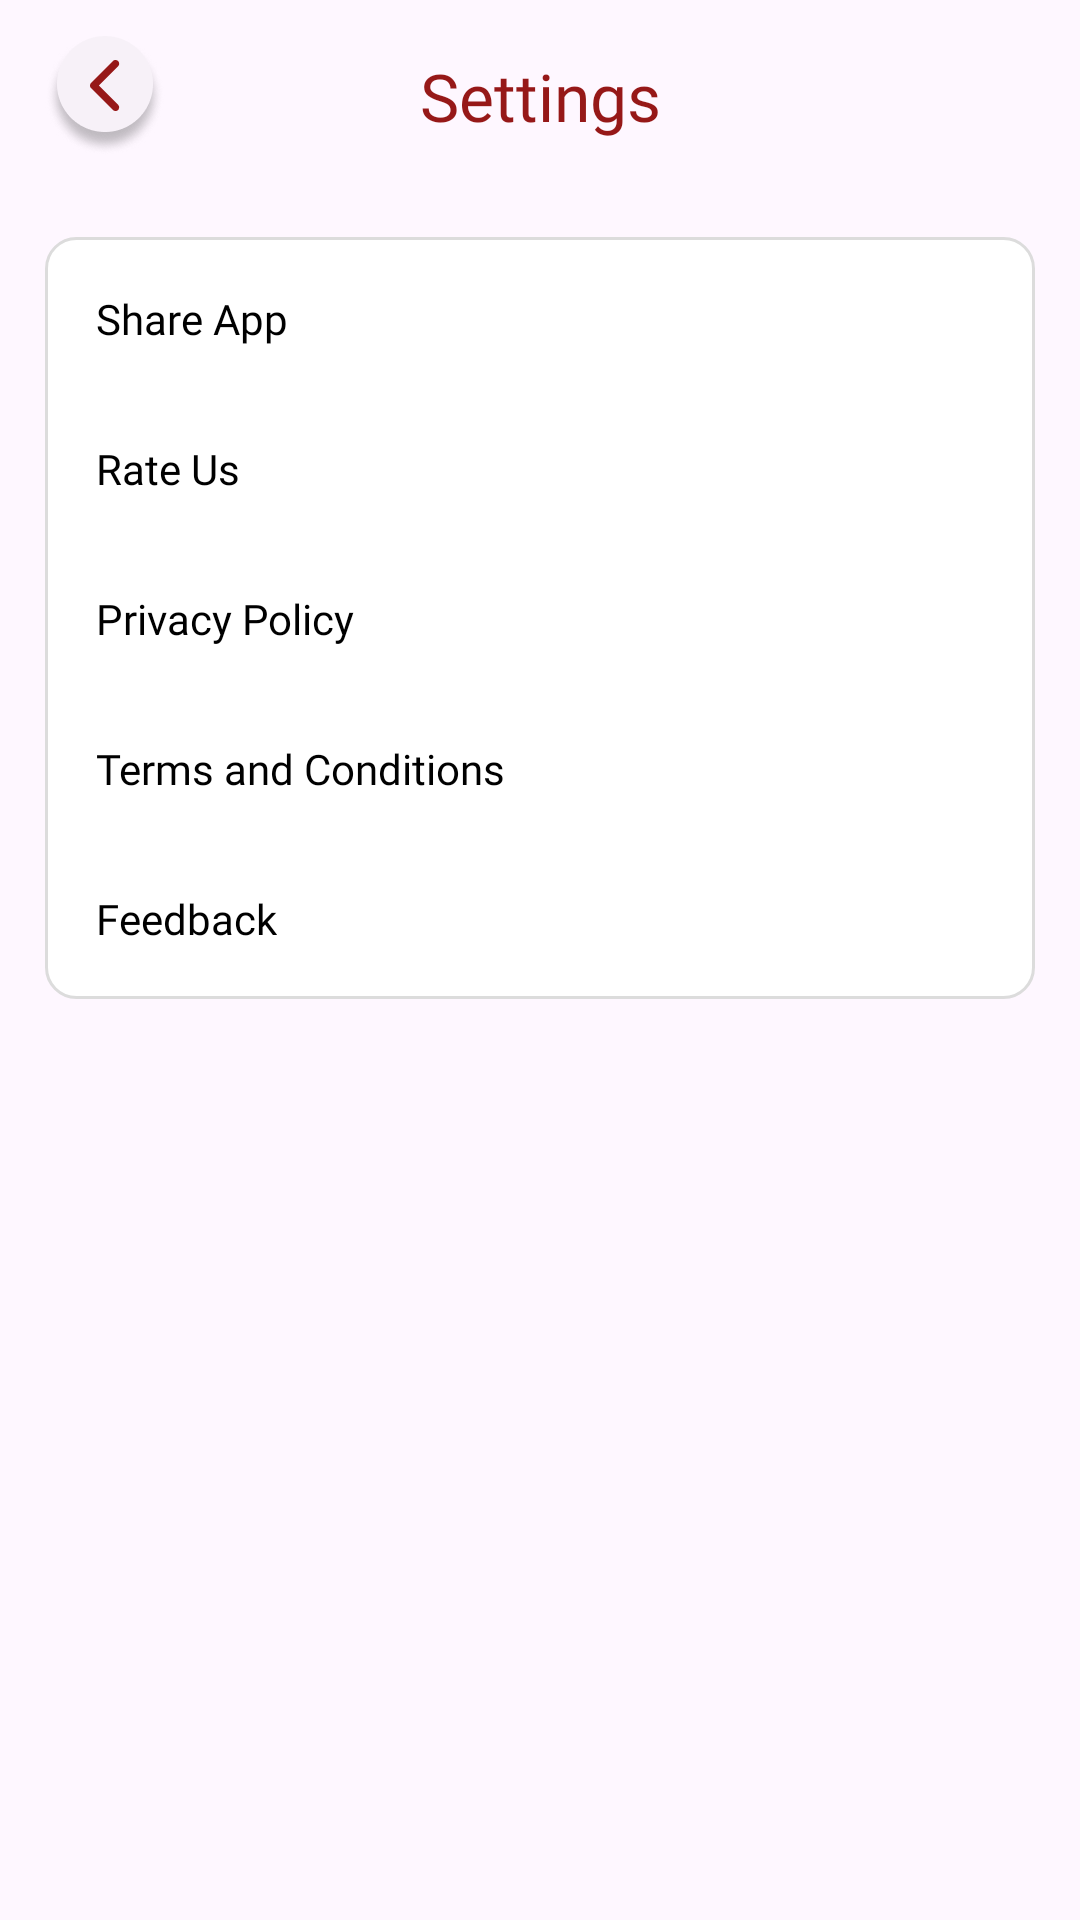

Write the Android layout XML for this screen, with the resource values it uses.
<!-- AndroidManifest.xml: application theme Theme.BMICalculatorIdeal -->
<!-- res/layout/fragment_setting.xml -->
<?xml version="1.0" encoding="utf-8"?>
<androidx.constraintlayout.widget.ConstraintLayout xmlns:android="http://schemas.android.com/apk/res/android"
    xmlns:tools="http://schemas.android.com/tools"
    xmlns:app="http://schemas.android.com/apk/res-auto"
    android:layout_width="match_parent"
    android:layout_height="match_parent"
    tools:context=".SettingFragment">

    <androidx.constraintlayout.widget.ConstraintLayout
        android:id="@+id/topBarHome"
        android:layout_width="match_parent"
        android:layout_height="?attr/actionBarSize"
        android:gravity="center_vertical"
        android:orientation="horizontal"
        app:layout_constraintEnd_toEndOf="parent"
        app:layout_constraintHorizontal_bias="0.0"
        app:layout_constraintStart_toStartOf="parent"
        app:layout_constraintTop_toTopOf="parent">


        <ImageView
            android:id="@+id/btnBack"
            android:layout_width="wrap_content"
            android:layout_height="wrap_content"
            android:layout_marginStart="15dp"
            android:src="@drawable/icon_back"
            app:layout_constraintBottom_toBottomOf="parent"
            app:layout_constraintStart_toStartOf="parent"
            app:layout_constraintTop_toTopOf="parent"
            app:layout_constraintVertical_bias="0.5" />

        <TextView
            android:id="@+id/textView13"
            android:layout_width="wrap_content"
            android:layout_height="wrap_content"
            android:fontFamily="@font/baloo_bhaina_2"
            android:text="@string/settings"
            android:textColor="@color/appcolor"
            android:textSize="22sp"
            app:layout_constraintBottom_toBottomOf="parent"
            app:layout_constraintEnd_toEndOf="parent"
            app:layout_constraintHorizontal_bias="0.5"
            app:layout_constraintStart_toStartOf="parent"
            app:layout_constraintTop_toTopOf="parent"
            app:layout_constraintVertical_bias="0.5" />


    </androidx.constraintlayout.widget.ConstraintLayout>

    <androidx.constraintlayout.widget.ConstraintLayout
        android:id="@+id/constraintLayout10"
        android:layout_width="0dp"
        android:layout_height="wrap_content"
        android:layout_marginStart="15dp"
        android:layout_marginTop="15dp"
        android:layout_marginEnd="15dp"
        android:background="@drawable/bg_language_not_selected"
        app:layout_constraintEnd_toEndOf="parent"
        app:layout_constraintHorizontal_bias="0.5"
        app:layout_constraintStart_toStartOf="parent"
        app:layout_constraintTop_toBottomOf="@+id/topBarHome">


        <androidx.constraintlayout.widget.ConstraintLayout
            android:id="@+id/parentShareApp"
            android:layout_width="match_parent"
            android:layout_height="50dp"
            app:layout_constraintEnd_toEndOf="parent"
            app:layout_constraintHorizontal_bias="0.5"
            app:layout_constraintStart_toStartOf="parent"
            app:layout_constraintTop_toTopOf="parent">


            <TextView
                android:id="@+id/textView21"
                android:layout_width="wrap_content"
                android:layout_height="wrap_content"
                android:layout_marginStart="15dp"
                android:fontFamily="@font/mulish"
                android:text="Share App"
                android:textColor="@color/black"
                app:layout_constraintBottom_toBottomOf="parent"
                app:layout_constraintStart_toStartOf="parent"
                app:layout_constraintTop_toTopOf="parent"
                app:layout_constraintVertical_bias="0.5" />
        </androidx.constraintlayout.widget.ConstraintLayout>

        <androidx.constraintlayout.widget.ConstraintLayout
            android:id="@+id/parentRateUs"
            android:layout_width="match_parent"
            android:layout_height="50dp"
            app:layout_constraintEnd_toEndOf="parent"
            app:layout_constraintHorizontal_bias="0.5"
            app:layout_constraintStart_toStartOf="parent"
            app:layout_constraintTop_toBottomOf="@+id/parentShareApp">

            <TextView
                android:id="@+id/textView22"
                android:layout_width="wrap_content"
                android:layout_height="wrap_content"
                android:layout_marginStart="15dp"
                android:fontFamily="@font/mulish"
                android:text="Rate Us"
                android:textColor="@color/black"
                app:layout_constraintBottom_toBottomOf="parent"
                app:layout_constraintStart_toStartOf="parent"
                app:layout_constraintTop_toTopOf="parent"
                app:layout_constraintVertical_bias="0.5" />
        </androidx.constraintlayout.widget.ConstraintLayout>

        <androidx.constraintlayout.widget.ConstraintLayout
            android:id="@+id/parentPrivacyPolicy"
            android:layout_width="match_parent"
            android:layout_height="50dp"
            app:layout_constraintEnd_toEndOf="parent"
            app:layout_constraintHorizontal_bias="0.5"
            app:layout_constraintStart_toStartOf="parent"
            app:layout_constraintTop_toBottomOf="@+id/parentRateUs">

            <TextView
                android:id="@+id/textView23"
                android:layout_width="wrap_content"
                android:layout_height="wrap_content"
                android:layout_marginStart="15dp"
                android:fontFamily="@font/mulish"
                android:text="Privacy Policy"
                android:textColor="@color/black"
                app:layout_constraintBottom_toBottomOf="parent"
                app:layout_constraintStart_toStartOf="parent"
                app:layout_constraintTop_toTopOf="parent"
                app:layout_constraintVertical_bias="0.5" />
        </androidx.constraintlayout.widget.ConstraintLayout>

        <androidx.constraintlayout.widget.ConstraintLayout
            android:id="@+id/parentTerms"
            android:layout_width="match_parent"
            android:layout_height="50dp"
            app:layout_constraintEnd_toEndOf="parent"
            app:layout_constraintHorizontal_bias="0.5"
            app:layout_constraintStart_toStartOf="parent"
            app:layout_constraintTop_toBottomOf="@+id/parentPrivacyPolicy">

            <TextView
                android:id="@+id/textView24"
                android:layout_width="wrap_content"
                android:layout_height="wrap_content"
                android:layout_marginStart="15dp"
                android:fontFamily="@font/mulish"
                android:text="Terms and Conditions"
                android:textColor="@color/black"
                app:layout_constraintBottom_toBottomOf="parent"
                app:layout_constraintStart_toStartOf="parent"
                app:layout_constraintTop_toTopOf="parent"
                app:layout_constraintVertical_bias="0.5" />
        </androidx.constraintlayout.widget.ConstraintLayout>

        <androidx.constraintlayout.widget.ConstraintLayout
            android:id="@+id/parentFeedback"
            android:layout_width="match_parent"
            android:layout_height="50dp"
            app:layout_constraintEnd_toEndOf="parent"
            app:layout_constraintHorizontal_bias="0.5"
            app:layout_constraintStart_toStartOf="parent"
            app:layout_constraintTop_toBottomOf="@+id/parentTerms">


            <TextView
                android:id="@+id/textView25"
                android:layout_width="wrap_content"
                android:layout_height="wrap_content"
                android:layout_marginStart="15dp"
                android:fontFamily="@font/mulish"
                android:text="Feedback"
                android:textColor="@color/black"
                app:layout_constraintBottom_toBottomOf="parent"
                app:layout_constraintStart_toStartOf="parent"
                app:layout_constraintTop_toTopOf="parent"
                app:layout_constraintVertical_bias="0.5" />
        </androidx.constraintlayout.widget.ConstraintLayout>

    </androidx.constraintlayout.widget.ConstraintLayout>

</androidx.constraintlayout.widget.ConstraintLayout>
<!-- resources referenced by this layout -->
<resources>
  <color name="appcolor">#961818</color>
  <color name="black">#FF000000</color>
  <!-- drawable bg_language_not_selected (drawable) -->
  <?xml version="1.0" encoding="UTF-8"?>
  <shape xmlns:android="http://schemas.android.com/apk/res/android"
      android:id="@+id/listview_background_shape">
      <padding android:left="2dp"
          android:top="2dp"
          android:right="2dp"
          android:bottom="2dp" />
      <corners android:radius="10dp"/>
      <solid android:color="@color/white" />
      <stroke android:color="#DCDCDC" android:width="1dp" />
  </shape>
  <!-- drawable icon_back: png bitmap (drawable-hdpi, 3044 bytes) -->
  <string name="settings">Settings</string>
  <style name="Theme.BMICalculatorIdeal" parent="Base.Theme.BMICalculatorIdeal" />
  <color name="white">#FFFFFFFF</color>
  <style name="Base.Theme.BMICalculatorIdeal" parent="Theme.Material3.DayNight.NoActionBar">
          
          <item name="colorPrimary">@color/appcolor</item>
          <item name="colorPrimaryDark">@color/appcolor</item>
          <item name="android:statusBarColor">@color/appcolor</item>
      </style>
</resources>
